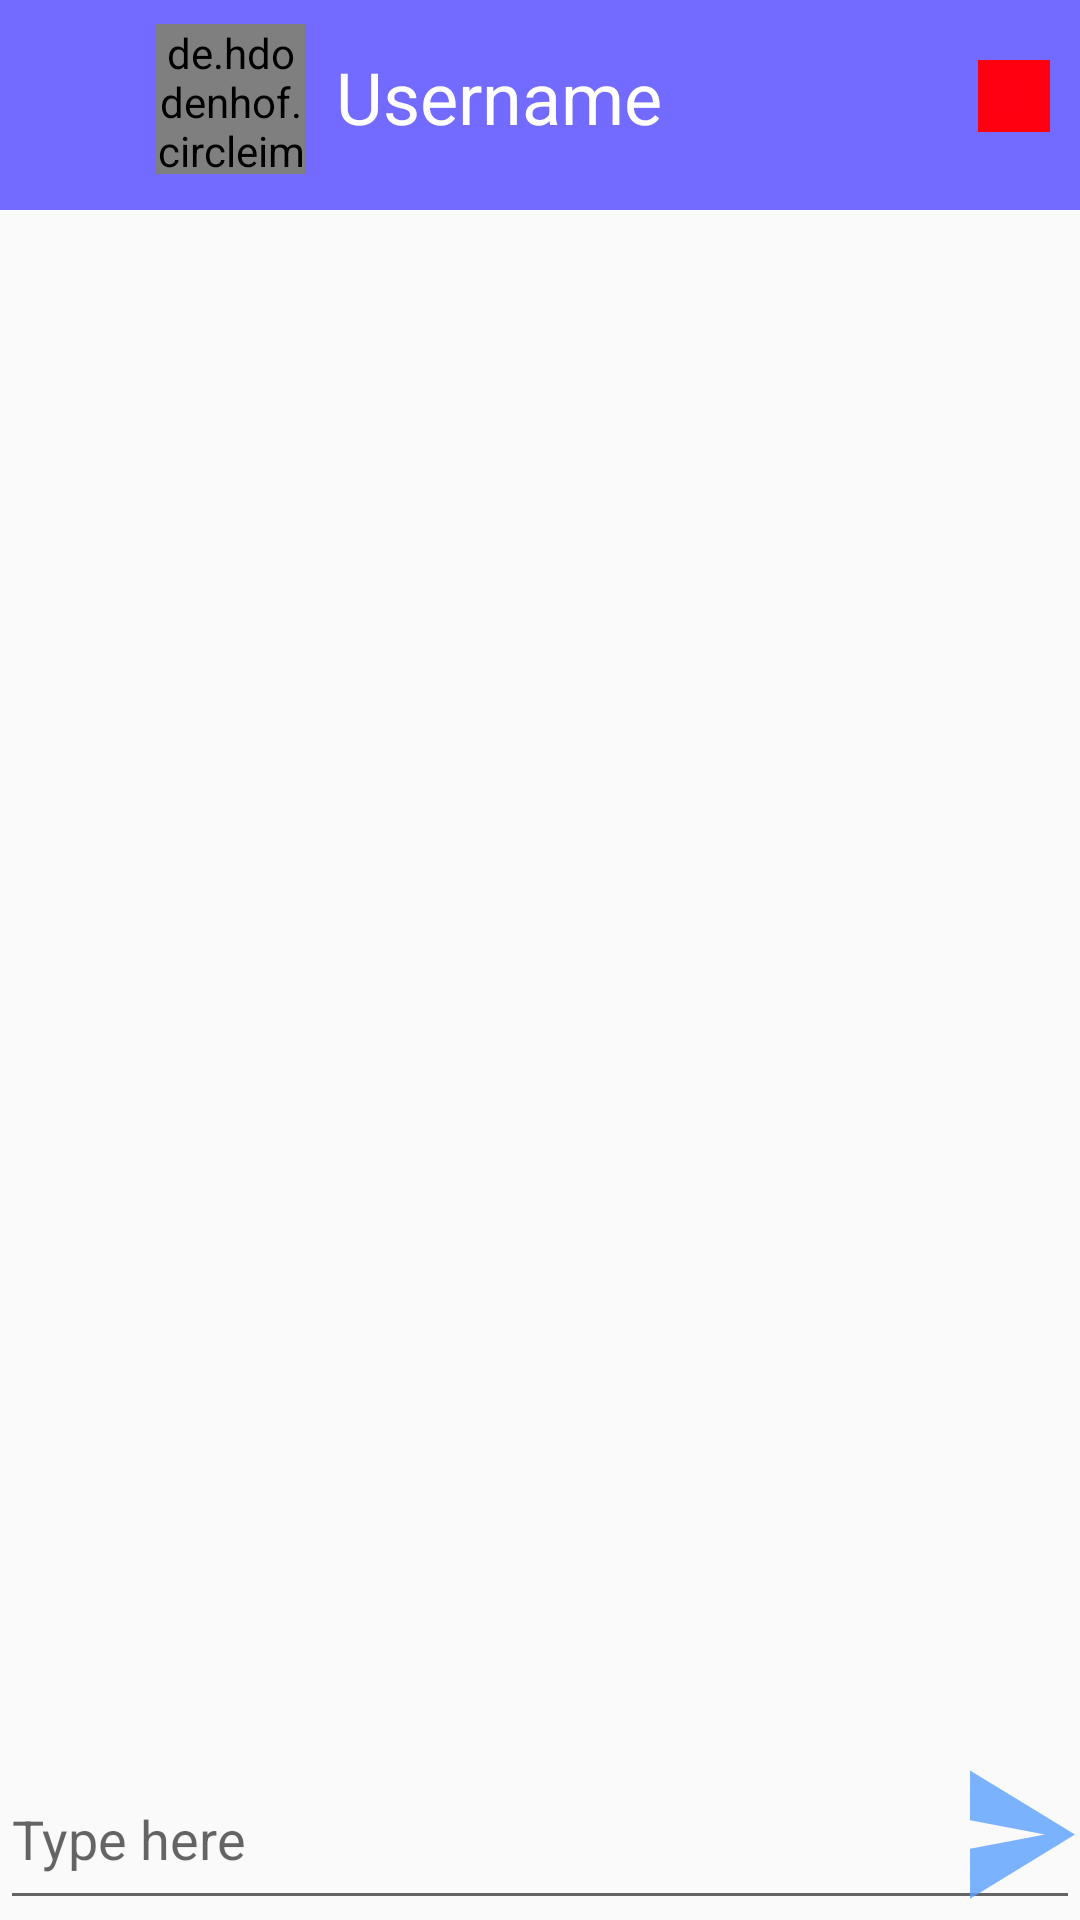

Android layout source for this screen:
<!-- AndroidManifest.xml: application theme AppTheme -->
<!-- res/layout/fragment_chat.xml -->
<?xml version="1.0" encoding="utf-8"?>
<androidx.drawerlayout.widget.DrawerLayout xmlns:app="http://schemas.android.com/apk/res-auto"
    xmlns:android="http://schemas.android.com/apk/res/android"
    android:id="@+id/conversation_list_NavDrawer"
    android:layout_width="match_parent"
    android:layout_height="match_parent"
    xmlns:tools="http://schemas.android.com/tools"
    tools:context=".LoggedInActivity">

    <RelativeLayout
        android:layout_width="match_parent"
        android:layout_height="match_parent"
        android:fitsSystemWindows="true"
        android:orientation="vertical">
            <androidx.appcompat.widget.Toolbar
                android:id="@+id/chat_toolbar"
                android:layout_width="match_parent"
                android:layout_height="70dp"
                android:layout_alignParentTop="true"
                android:background="@color/LightBlue"
                app:layout_constraintEnd_toEndOf="parent"
                app:layout_constraintStart_toStartOf="parent"
                app:layout_constraintTop_toTopOf="parent" />

            <de.hdodenhof.circleimageview.CircleImageView
                 android:id="@+id/profile_image"
                 android:layout_width="50dp"
                 android:layout_height="50dp"
                 android:layout_marginStart="32dp"
                 android:layout_marginLeft="32dp"
                 android:layout_marginTop="8dp"
                 android:src="@drawable/ic_launcher_round"
                 android:layout_toRightOf="@+id/menu"
                android:layout_toEndOf="@id/menu"
                 app:layout_constraintTop_toTopOf="parent" />

            <TextView
                android:id="@+id/toolbarUsername"
                android:layout_width="wrap_content"
                android:layout_height="wrap_content"
                android:layout_marginTop="16dp"
                android:paddingLeft="10dp"
                android:paddingRight="10dp"
                android:text="@string/Default_Username_Text"
                android:textColor="@color/White"
                android:textSize="24sp"
                android:layout_toRightOf="@+id/profile_image"
                android:layout_toEndOf="@id/profile_image"
                android:layout_alignParentTop="true" />


            <EditText
                android:id="@+id/editTextMessage"
                android:layout_width="match_parent"
                android:layout_height="57dp"
                android:layout_alignParentBottom="true"
                android:ems="10"
                android:hint="@string/editTextMessage_Hint"
                android:importantForAutofill="no"
                android:inputType="textMultiLine"
                android:scrollHorizontally="false" />


            <ImageButton
                android:id="@+id/sendButton"
                android:layout_width="40dp"
                android:layout_height="40dp"
                android:layout_below="@id/list_of_messages"
                android:layout_alignParentEnd="true"
                android:layout_alignParentRight="true"
                android:layout_alignParentBottom="true"
                android:background="@drawable/ic_send"
                android:enabled="false"
                android:text="@string/Send" />
            <ListView
                android:id="@+id/list_of_messages"
                android:layout_width="match_parent"
                android:layout_height="590dp"
                android:layout_above="@+id/editTextMessage"
                android:layout_marginBottom="5dp"
                android:divider="@android:color/transparent"
                android:dividerHeight="16dp"
                android:listSelector="@android:color/transparent"
                android:stackFromBottom="true"
                android:transcriptMode="alwaysScroll" />
            <ImageButton
                android:id="@+id/menu"
                android:layout_width="wrap_content"
                android:layout_height="wrap_content"
                android:layout_alignParentStart="true"
                android:layout_alignParentLeft="true"
                android:padding="5dp"
                android:layout_marginTop="15dp"
                android:layout_marginLeft="10dp"
                android:layout_marginStart="10dp"
                android:background="@android:color/transparent"
                android:src="@drawable/ic_menu" />
            <ImageButton
                android:id="@+id/end_session_button"
                android:layout_width="wrap_content"
                android:layout_height="wrap_content"
                android:layout_alignParentEnd="true"
                android:layout_alignParentRight="true"
                android:layout_marginRight="10dp"
                android:layout_marginEnd="10dp"
                android:src="@drawable/ic_stop_chat"
                android:background="@color/red"
                android:contentDescription="@string/end_session"
                android:layout_marginTop="20dp"/>

    </RelativeLayout>
    <com.google.android.material.navigation.NavigationView
        android:layout_width="wrap_content"
        android:layout_height="match_parent"
        android:layout_gravity="start">
        <LinearLayout
            android:layout_width="match_parent"
            android:layout_height="match_parent"
            android:orientation="vertical"
            android:background="@color/White">
            <include layout="@layout/nav_header"
                android:layout_width="match_parent"
                android:layout_height="wrap_content"/>

            <ListView
                android:layout_width="match_parent"
                android:layout_height="match_parent"
                android:id="@+id/list_of_conversations">

            </ListView>
        </LinearLayout>
    </com.google.android.material.navigation.NavigationView>
</androidx.drawerlayout.widget.DrawerLayout>
<!-- res/layout/nav_header.xml (included above) -->
<?xml version="1.0" encoding="utf-8"?>
<LinearLayout xmlns:android="http://schemas.android.com/apk/res/android"
    android:orientation="vertical"
    android:layout_width="match_parent"
    android:id="@+id/nav_header"
    android:layout_height="100dp"
    android:background="@color/colorPrimary">
    <TextView
        android:layout_width="match_parent"
        android:layout_height="match_parent"
        android:text="@string/Nav_Drawer_Header_Text"
        android:textColor="@color/White"
        style="@style/TextAppearance.AppCompat.Body1"
        android:textSize="35sp"/>

</LinearLayout>
<!-- resources referenced by this layout -->
<resources>
  <color name="LightBlue">#736AFF</color>
  <color name="White">#ffffff</color>
  <color name="colorPrimary">#008577</color>
  <color name="red">#FF0011</color>
  <!-- drawable ic_send (drawable-anydpi) -->
  <vector xmlns:android="http://schemas.android.com/apk/res/android"
      android:width="24dp"
      android:height="24dp"
      android:viewportWidth="24"
      android:viewportHeight="24"
      android:tint="#5BA0FF"
      android:alpha="0.8">
      <path
          android:fillColor="#FF000000"
          android:pathData="M2.01,21L23,12 2.01,3 2,10l15,2 -15,2z"/>
  </vector>
  <!-- drawable ic_stop_chat (drawable-anydpi) -->
  <vector xmlns:android="http://schemas.android.com/apk/res/android"
      android:width="24dp"
      android:height="24dp"
      android:viewportWidth="24"
      android:viewportHeight="24"
      android:tint="#FF0011"
      android:alpha="0.8">
      <path
          android:fillColor="#FF000000"
          android:pathData="M6,6h12v12H6z"/>
  </vector>
  <string name="Default_Username_Text">Username</string>
  <string name="Nav_Drawer_Header_Text">Tutoring Sessions</string>
  <string name="Send">Send</string>
  <string name="editTextMessage_Hint">Type here</string>
  <string name="end_session">End Session</string>
  <style name="AppTheme" parent="Theme.AppCompat.Light.NoActionBar">
          
          <item name="colorPrimary">@color/LightBlue</item>
          <item name="colorPrimaryDark">@color/LightBlue</item>
          <item name="colorAccent">@color/LightBlue</item>
          <item name="android:windowFullscreen">true</item>
      </style>
</resources>
